Run: headless pygame with SDL's dummy video driver; simulated clock (each Clock.tick advances the game by its frame time, no real sleeping); random seed 0; keys injected as events and as key.get_pressed() state; mouse plan: one left click at the window centre at the start of phase 2, then a move to the lower-right quarter at the start of phase 3.
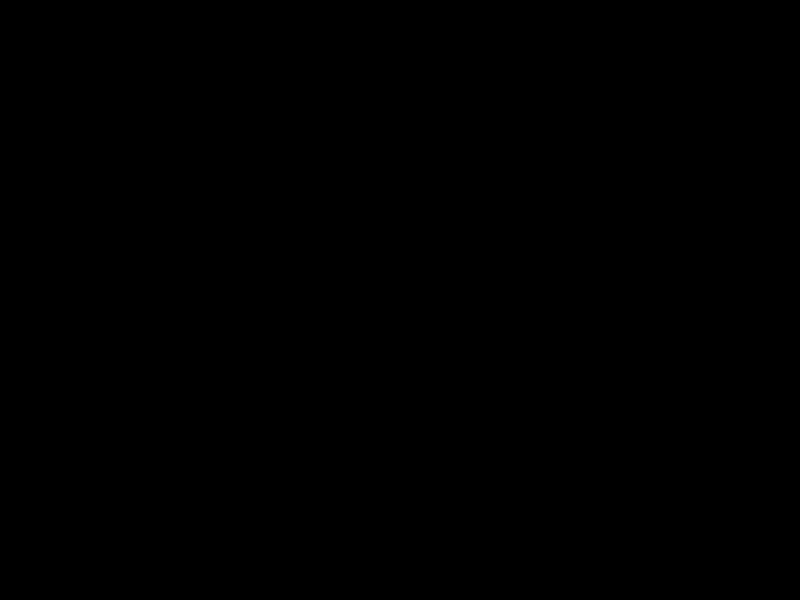
Frame 1 of 4 · flips 1–60 · no input
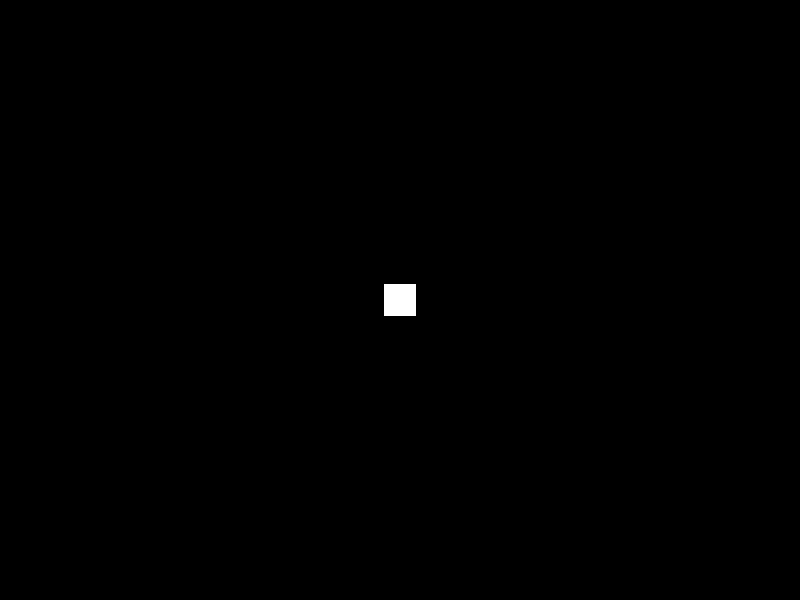
Frame 2 of 4 · flips 61–180 · clicked the window centre · tapped SPACE, RETURN · held RIGHT (→), D
Frame 3 of 4 · flips 181–300 · moved the mouse to the lower-right quarter · held DOWN (↓), S · screen unchanged from frame 2, image omitted
Frame 4 of 4 · flips 301–420 · held LEFT (←), A, UP (↑), W · screen unchanged from frame 3, image omitted

The pygame program that drew these frames:

import pygame, sys
from pygame.locals import *

pygame.init()

WIDTH, HEIGHT = 800, 600
screen = pygame.display.set_mode((WIDTH, HEIGHT))
pygame.display.set_caption('Mouse click')

click_color = (255, 255, 255)
click_rect = pygame.Rect(0, 0, 32, 32)


def main():
	run = True
	while run:
		for event in pygame.event.get():
			if event.type == pygame.QUIT:
				run = False
		# We get the buttons of mouse pressed
		mouse = pygame.mouse.get_pressed()
		
		# If left click is pressed create a rect
		if mouse[0]:
			pos = pygame.mouse.get_pos()
			click_rect.x = pos[0] - (click_rect.width // 2)
			click_rect.y = pos[1] - (click_rect.height // 2)
			screen.fill((0, 0, 0))
			pygame.draw.rect(screen, click_color, click_rect)
		
		pygame.display.update()
	sys.exit()


if __name__ == '__main__':
	print('Click the left mouse button for draw a rectangle')
	main()
